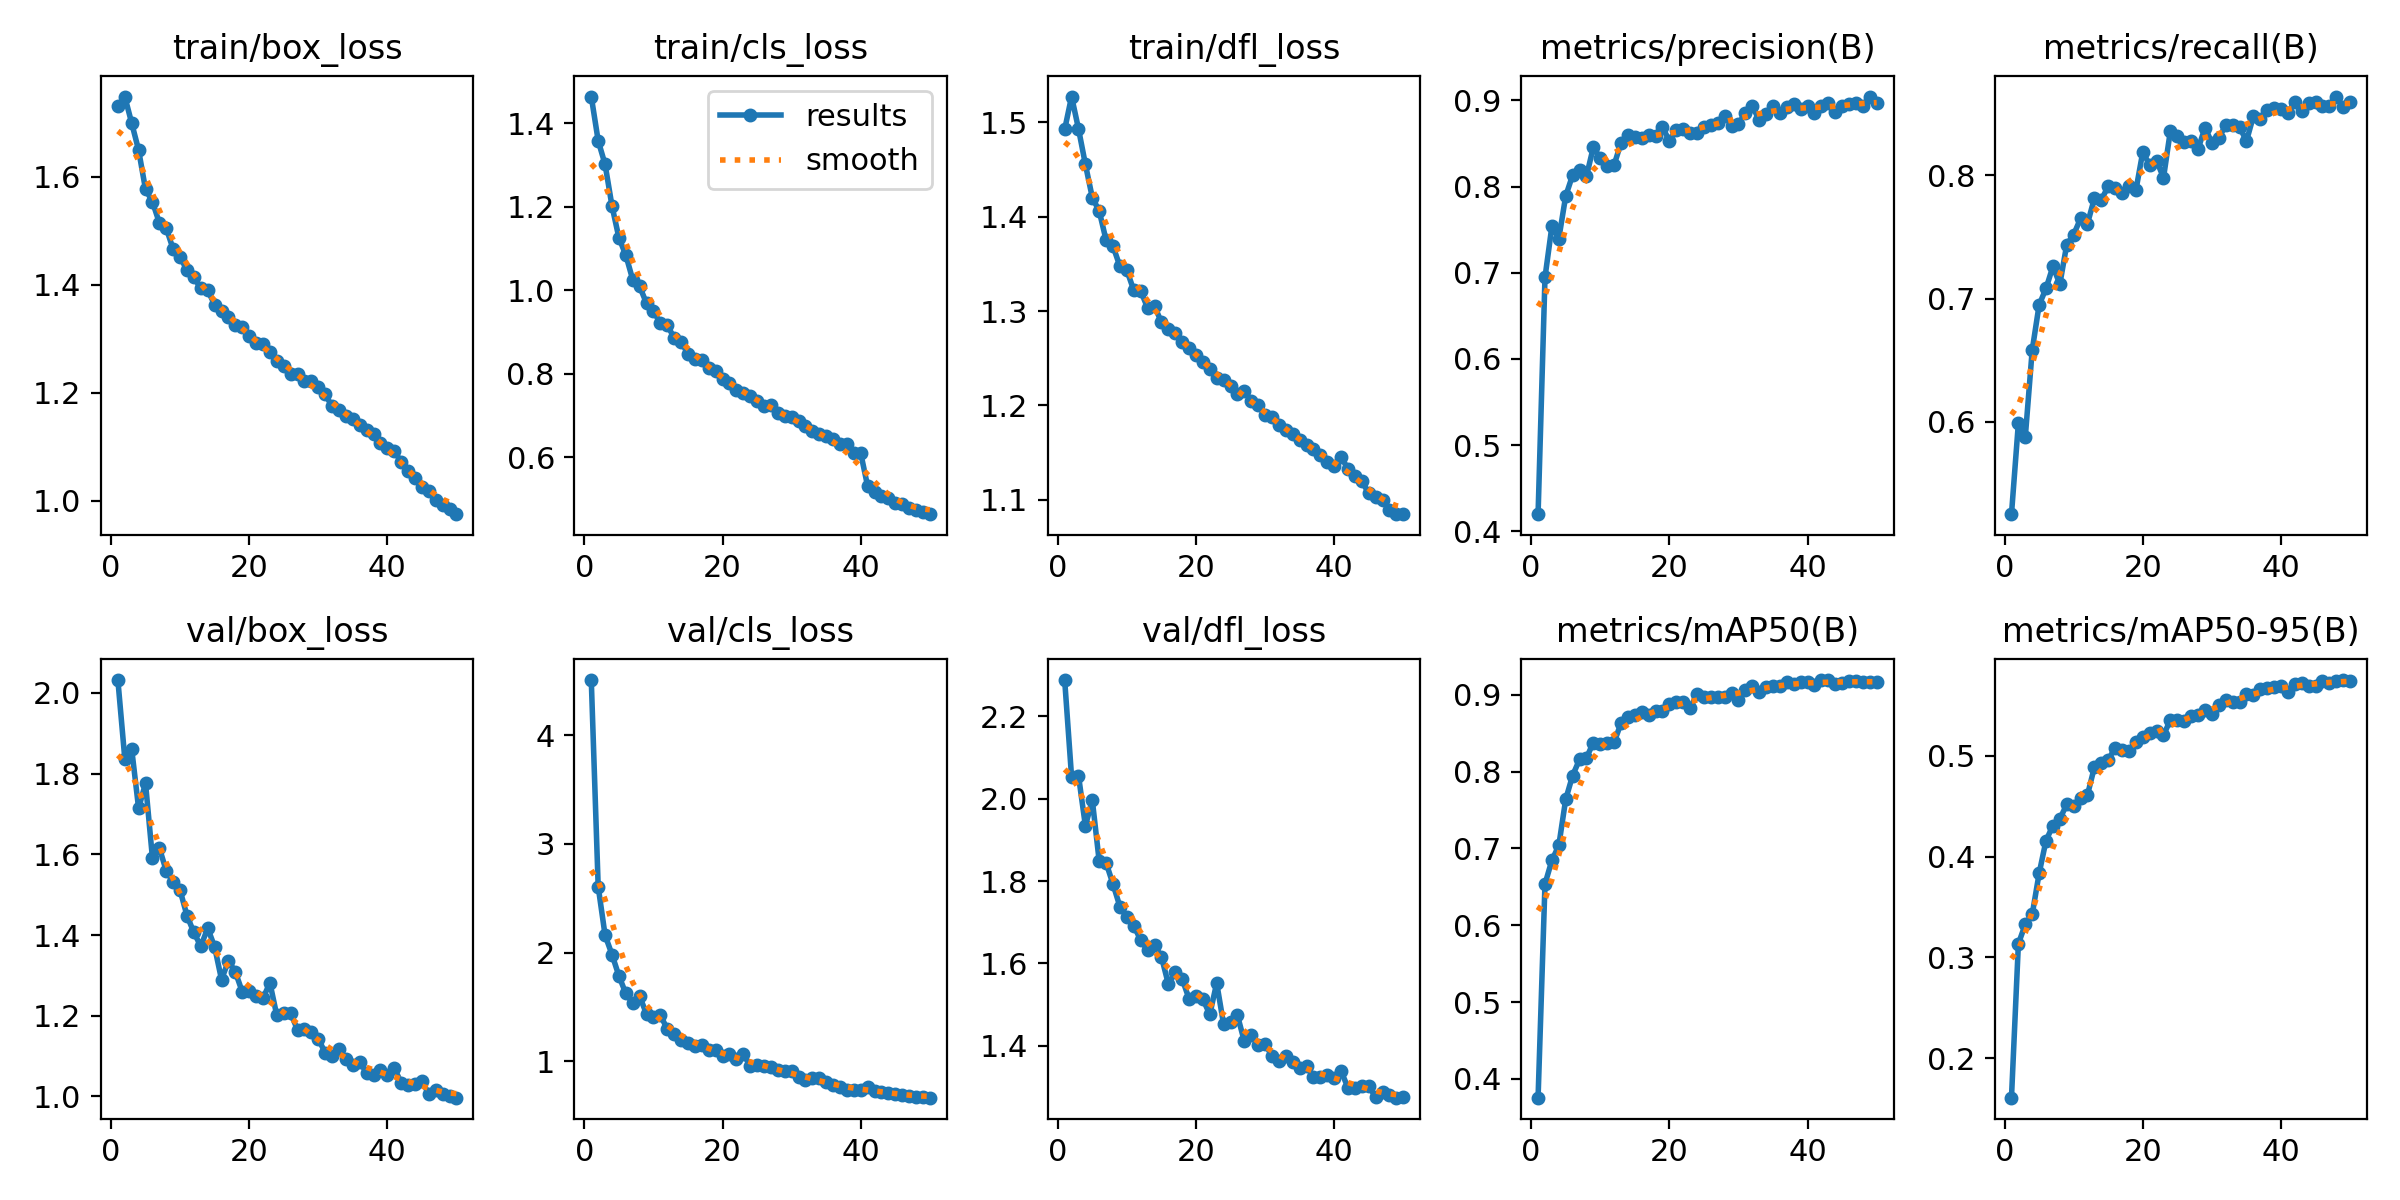

Source data for this figure (header and first rows):
epoch, time, train/box_loss, train/cls_loss, train/dfl_loss, metrics/precision(B), metrics/recall(B), metrics/mAP50(B), metrics/mAP50-95(B), val/box_loss, val/cls_loss, val/dfl_loss, lr/pg0, lr/pg1, lr/pg2
1, 54.6, 1.731, 1.464, 1.493, 0.4199, 0.5248, 0.3755, 0.1607, 2.032, 4.506, 2.288, 0.0005544, 0.0005544, 0.0005544
2, 106.3, 1.749, 1.359, 1.528, 0.6946, 0.5988, 0.6536, 0.3135, 1.837, 2.607, 2.052, 0.001088, 0.001088, 0.001088
3, 156.7, 1.699, 1.302, 1.493, 0.754, 0.5876, 0.6845, 0.3328, 1.861, 2.16, 2.056, 0.0016, 0.0016, 0.0016
4, 206.7, 1.649, 1.202, 1.456, 0.7396, 0.6581, 0.7037, 0.3427, 1.714, 1.983, 1.934, 0.001568, 0.001568, 0.001568
5, 256.2, 1.577, 1.126, 1.42, 0.7892, 0.6948, 0.7639, 0.3833, 1.776, 1.786, 1.996, 0.001535, 0.001535, 0.001535
6, 305.8, 1.554, 1.085, 1.406, 0.8133, 0.7082, 0.7948, 0.416, 1.591, 1.625, 1.848, 0.001502, 0.001502, 0.001502
7, 356.3, 1.515, 1.026, 1.375, 0.8189, 0.7261, 0.8157, 0.4309, 1.616, 1.535, 1.844, 0.001469, 0.001469, 0.001469
8, 405.8, 1.505, 1.01, 1.369, 0.812, 0.7117, 0.8177, 0.4376, 1.559, 1.599, 1.792, 0.001436, 0.001436, 0.001436
9, 455.8, 1.466, 0.969, 1.347, 0.8459, 0.7439, 0.8377, 0.4519, 1.532, 1.436, 1.738, 0.001403, 0.001403, 0.001403
10, 505.6, 1.451, 0.9508, 1.343, 0.8328, 0.752, 0.8353, 0.45, 1.511, 1.406, 1.712, 0.00137, 0.00137, 0.00137
11, 555, 1.427, 0.921, 1.322, 0.824, 0.7651, 0.8373, 0.458, 1.448, 1.423, 1.692, 0.001337, 0.001337, 0.001337
12, 605.1, 1.414, 0.9164, 1.322, 0.825, 0.7609, 0.8378, 0.4614, 1.406, 1.3, 1.657, 0.001304, 0.001304, 0.001304
13, 654.7, 1.393, 0.8866, 1.303, 0.8509, 0.7815, 0.8629, 0.4889, 1.372, 1.255, 1.632, 0.001271, 0.001271, 0.001271
14, 704.7, 1.389, 0.8776, 1.305, 0.8599, 0.7803, 0.8707, 0.4935, 1.417, 1.198, 1.645, 0.001238, 0.001238, 0.001238
15, 754.2, 1.363, 0.8475, 1.288, 0.8579, 0.7911, 0.8736, 0.4958, 1.371, 1.173, 1.617, 0.001205, 0.001205, 0.001205
16, 803.9, 1.352, 0.8366, 1.281, 0.8569, 0.7897, 0.8778, 0.5084, 1.29, 1.143, 1.55, 0.001172, 0.001172, 0.001172
17, 853.8, 1.339, 0.834, 1.276, 0.8605, 0.7854, 0.8741, 0.5057, 1.336, 1.15, 1.578, 0.001139, 0.001139, 0.001139
18, 903.4, 1.325, 0.8131, 1.267, 0.8592, 0.7911, 0.8781, 0.5045, 1.309, 1.11, 1.563, 0.001106, 0.001106, 0.001106
19, 953, 1.322, 0.8066, 1.261, 0.8689, 0.7878, 0.8786, 0.5144, 1.259, 1.107, 1.514, 0.001073, 0.001073, 0.001073
20, 1003, 1.305, 0.7883, 1.253, 0.8533, 0.819, 0.8877, 0.5186, 1.262, 1.048, 1.52, 0.00104, 0.00104, 0.00104
21, 1052, 1.292, 0.7775, 1.246, 0.8653, 0.8085, 0.8902, 0.5229, 1.249, 1.067, 1.513, 0.001007, 0.001007, 0.001007
22, 1102, 1.29, 0.762, 1.239, 0.8666, 0.8121, 0.8905, 0.5246, 1.243, 1.019, 1.476, 0.0009739, 0.0009739, 0.0009739
23, 1152, 1.275, 0.7536, 1.229, 0.8618, 0.7981, 0.8827, 0.5207, 1.282, 1.071, 1.553, 0.0009409, 0.0009409, 0.0009409
24, 1202, 1.258, 0.7471, 1.227, 0.8624, 0.8365, 0.9005, 0.5358, 1.201, 0.9581, 1.452, 0.0009078, 0.0009078, 0.0009078
25, 1251, 1.25, 0.7347, 1.22, 0.8696, 0.8318, 0.8973, 0.5359, 1.207, 0.9637, 1.457, 0.0008748, 0.0008748, 0.0008748
26, 1301, 1.234, 0.7244, 1.212, 0.872, 0.8275, 0.8965, 0.5343, 1.206, 0.9573, 1.474, 0.0008418, 0.0008418, 0.0008418
27, 1350, 1.235, 0.7248, 1.215, 0.8742, 0.8283, 0.8973, 0.5399, 1.165, 0.9466, 1.411, 0.0008088, 0.0008088, 0.0008088
28, 1400, 1.222, 0.7058, 1.205, 0.8824, 0.8215, 0.8969, 0.5411, 1.168, 0.9256, 1.425, 0.0007758, 0.0007758, 0.0007758
29, 1450, 1.221, 0.6984, 1.2, 0.871, 0.8388, 0.9018, 0.5457, 1.16, 0.9118, 1.403, 0.0007428, 0.0007428, 0.0007428
30, 1500, 1.209, 0.6979, 1.19, 0.8725, 0.8267, 0.8936, 0.542, 1.142, 0.9098, 1.405, 0.0007098, 0.0007098, 0.0007098
31, 1549, 1.197, 0.6881, 1.188, 0.886, 0.8304, 0.9067, 0.5511, 1.109, 0.8598, 1.375, 0.0006768, 0.0006768, 0.0006768
32, 1599, 1.174, 0.6749, 1.179, 0.8932, 0.8408, 0.9117, 0.5561, 1.099, 0.8303, 1.362, 0.0006438, 0.0006438, 0.0006438
33, 1649, 1.167, 0.6631, 1.174, 0.8776, 0.8414, 0.9037, 0.5534, 1.117, 0.8454, 1.376, 0.0006108, 0.0006108, 0.0006108
34, 1698, 1.157, 0.6553, 1.169, 0.8845, 0.8397, 0.9095, 0.5536, 1.094, 0.8482, 1.36, 0.0005778, 0.0005778, 0.0005778
35, 1748, 1.151, 0.6519, 1.163, 0.8932, 0.8279, 0.9116, 0.5621, 1.078, 0.8082, 1.345, 0.0005448, 0.0005448, 0.0005448
36, 1797, 1.14, 0.6442, 1.158, 0.8855, 0.8479, 0.9111, 0.5606, 1.086, 0.7807, 1.352, 0.0005118, 0.0005118, 0.0005118
37, 1847, 1.131, 0.6319, 1.153, 0.8926, 0.8463, 0.9161, 0.567, 1.057, 0.7679, 1.323, 0.0004788, 0.0004788, 0.0004788
38, 1896, 1.122, 0.6326, 1.148, 0.8962, 0.8529, 0.9141, 0.5678, 1.053, 0.7366, 1.325, 0.0004458, 0.0004458, 0.0004458
39, 1946, 1.107, 0.6113, 1.14, 0.8897, 0.8546, 0.9165, 0.568, 1.065, 0.7349, 1.329, 0.0004127, 0.0004127, 0.0004127
40, 1996, 1.097, 0.6098, 1.136, 0.8937, 0.854, 0.9159, 0.5692, 1.053, 0.7391, 1.322, 0.0003797, 0.0003797, 0.0003797
41, 2046, 1.092, 0.5305, 1.146, 0.8858, 0.8507, 0.912, 0.5634, 1.07, 0.7683, 1.339, 0.0003467, 0.0003467, 0.0003467
42, 2096, 1.071, 0.5169, 1.132, 0.8939, 0.8599, 0.919, 0.5716, 1.034, 0.7302, 1.298, 0.0003137, 0.0003137, 0.0003137
43, 2145, 1.056, 0.5089, 1.125, 0.8972, 0.8526, 0.919, 0.5726, 1.029, 0.7177, 1.298, 0.0002807, 0.0002807, 0.0002807
44, 2195, 1.041, 0.5022, 1.119, 0.8868, 0.8593, 0.9145, 0.5697, 1.031, 0.7148, 1.302, 0.0002477, 0.0002477, 0.0002477
45, 2245, 1.026, 0.4906, 1.107, 0.8933, 0.8595, 0.9147, 0.5694, 1.038, 0.7017, 1.303, 0.0002147, 0.0002147, 0.0002147
46, 2294, 1.017, 0.4874, 1.102, 0.8954, 0.8566, 0.9176, 0.5749, 1.006, 0.6892, 1.275, 0.0001817, 0.0001817, 0.0001817
47, 2344, 1, 0.4797, 1.099, 0.8971, 0.8561, 0.9179, 0.5722, 1.017, 0.6872, 1.287, 0.0001487, 0.0001487, 0.0001487
48, 2393, 0.9917, 0.4739, 1.089, 0.8936, 0.8641, 0.917, 0.5746, 1.005, 0.676, 1.281, 0.0001157, 0.0001157, 0.0001157
49, 2442, 0.9852, 0.4692, 1.085, 0.9046, 0.8553, 0.9169, 0.5754, 1.002, 0.676, 1.274, 8.26832e-05, 8.26832e-05, 8.26832e-05
50, 2492, 0.9747, 0.4641, 1.085, 0.897, 0.8594, 0.9165, 0.5749, 0.9968, 0.6673, 1.275, 4.96766e-05, 4.96766e-05, 4.96766e-05
